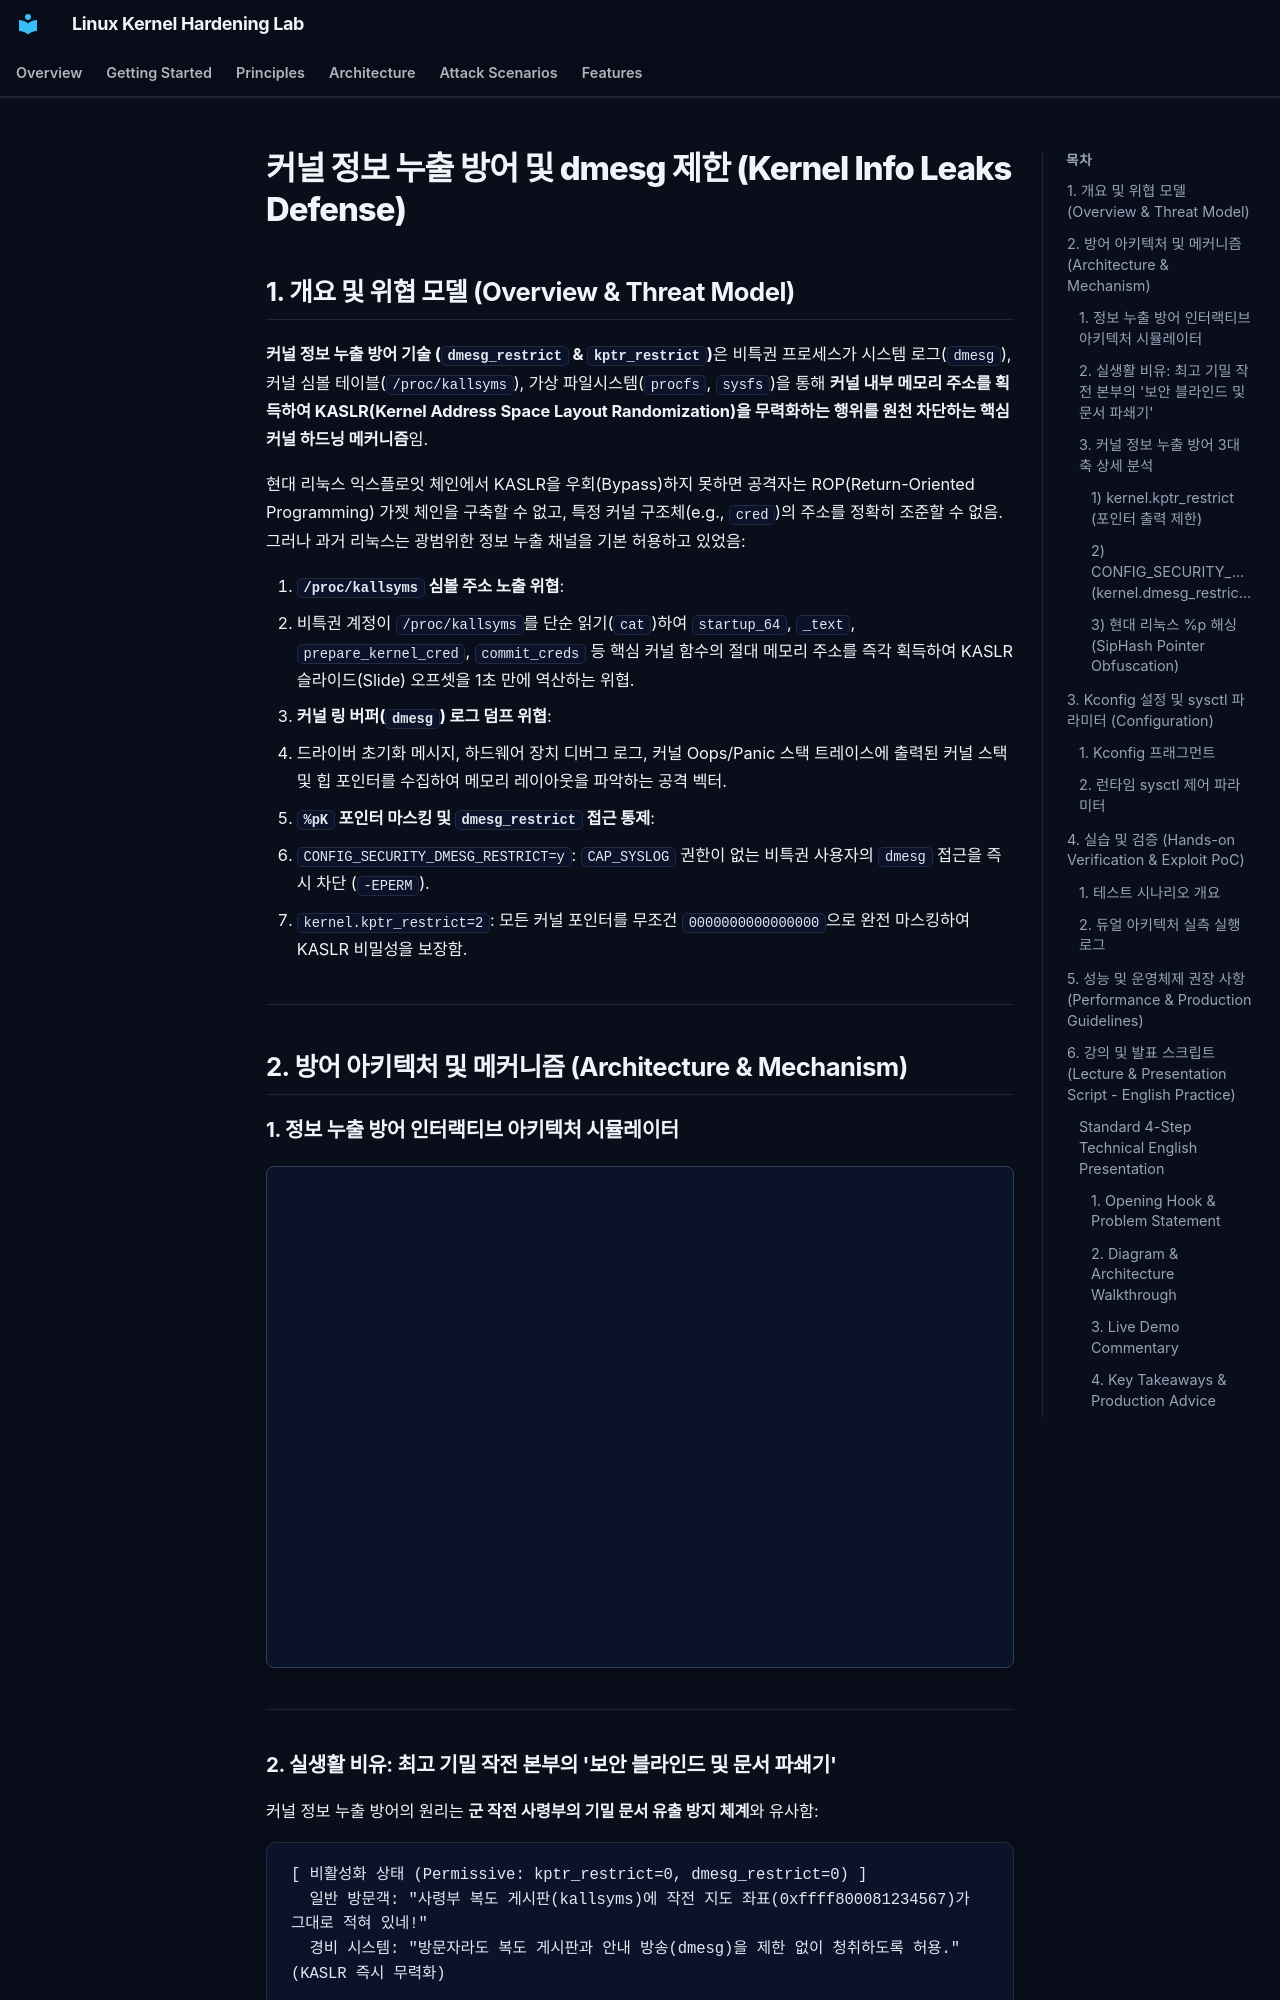

repository: auking45/linux-kernel-hardening-lab · page: ko/features/38-info-leaks/index.html · generator: mkdocs

# 커널 정보 누출 방어 및 dmesg 제한 (Kernel Info Leaks Defense)

## 1. 개요 및 위협 모델 (Overview & Threat Model)

**커널 정보 누출 방어 기술 (`dmesg_restrict` & `kptr_restrict`)**은 비특권 프로세스가 시스템 로그(`dmesg`), 커널 심볼 테이블(`/proc/kallsyms`), 가상 파일시스템(`procfs`, `sysfs`)을 통해 **커널 내부 메모리 주소를 획득하여 KASLR(Kernel Address Space Layout Randomization)을 무력화하는 행위를 원천 차단하는 핵심 커널 하드닝 메커니즘**임.

현대 리눅스 익스플로잇 체인에서 KASLR을 우회(Bypass)하지 못하면 공격자는 ROP(Return-Oriented Programming) 가젯 체인을 구축할 수 없고, 특정 커널 구조체(e.g., `cred`)의 주소를 정확히 조준할 수 없음. 그러나 과거 리눅스는 광범위한 정보 누출 채널을 기본 허용하고 있었음:

1. **`/proc/kallsyms` 심볼 주소 노출 위협**:
   - 비특권 계정이 `/proc/kallsyms`를 단순 읽기(`cat`)하여 `startup_64`, `_text`, `prepare_kernel_cred`, `commit_creds` 등 핵심 커널 함수의 절대 메모리 주소를 즉각 획득하여 KASLR 슬라이드(Slide) 오프셋을 1초 만에 역산하는 위협.
2. **커널 링 버퍼(`dmesg`) 로그 덤프 위협**:
   - 드라이버 초기화 메시지, 하드웨어 장치 디버그 로그, 커널 Oops/Panic 스택 트레이스에 출력된 커널 스택 및 힙 포인터를 수집하여 메모리 레이아웃을 파악하는 공격 벡터.
3. **`%pK` 포인터 마스킹 및 `dmesg_restrict` 접근 통제**:
   - `CONFIG_SECURITY_DMESG_RESTRICT=y`: `CAP_SYSLOG` 권한이 없는 비특권 사용자의 `dmesg` 접근을 즉시 차단 (`-EPERM`).
   - `kernel.kptr_restrict=2`: 모든 커널 포인터를 무조건 `0000000000000000`으로 완전 마스킹하여 KASLR 비밀성을 보장함.

---

## 2. 방어 아키텍처 및 메커니즘 (Architecture & Mechanism)

### 1. 정보 누출 방어 인터랙티브 아키텍처 시뮬레이터

<div class="archify-container" style="margin: 20px 0; border: 1px solid var(--border-color, #334155); border-radius: 8px; overflow: hidden;">
  <iframe
    src="../../assets/diagrams/info-leaks/architecture.html"
    width="100%"
    height="500px"
    style="border: none; display: block;"
    loading="lazy"
  ></iframe>
</div>

---

### 2. 실생활 비유: 최고 기밀 작전 본부의 '보안 블라인드 및 문서 파쇄기'

커널 정보 누출 방어의 원리는 **군 작전 사령부의 기밀 문서 유출 방지 체계**와 유사함:

```
[ 비활성화 상태 (Permissive: kptr_restrict=0, dmesg_restrict=0) ]
  일반 방문객: "사령부 복도 게시판(kallsyms)에 작전 지도 좌표(0xffff800081234567)가 그대로 적혀 있네!"
  경비 시스템: "방문자라도 복도 게시판과 안내 방송(dmesg)을 제한 없이 청취하도록 허용." (KASLR 즉시 무력화)

[ 정보 누출 차단 활성화 (Hardened: kptr_restrict=2, dmesg_restrict=1) ]
  방문객:     "사령부 지도(kallsyms)를 확인하여 기밀 주소를 추출하겠다!"
  블라인더:   "kptr_restrict=2 발동! 모든 좌표를 '0000000000000000'으로 먹칠(Redaction) 처리!"
  방문객:     "안내 방송 스피커(/dev/kmsg)를 도청하여 장교들의 대화를 엿듣겠다!"
  보안 검색대: "CAP_SYSLOG 권한 부재 확인! 접근 즉각 거부 (-EPERM 차단)!"
  결과:       "공격자가 획득 가능한 정보량 = 0! KASLR 랜덤화 방벽 완벽 보존!"
```

---

### 3. 커널 정보 누출 방어 3대 축 상세 분석

#### 1) `kernel.kptr_restrict` (포인터 출력 제한)
- `0`: 전통적 모드. 포맷 지정자 `%pK`를 사용할 때 실제 커널 16진수 주소가 원본 그대로 출력됨.
- `1`: `CAP_SYSLOG` 권한이 있는 프로세스에게만 실제 주소를 노출하고, 일반 사용자에게는 `0000000000000000`으로 마스킹함.
- `2`: **완전 차단 모드**. root 계정을 포함한 **시스템 내의 모든 프로세스에 대해 `%pK` 주소를 무조건 0으로 은닉**.
